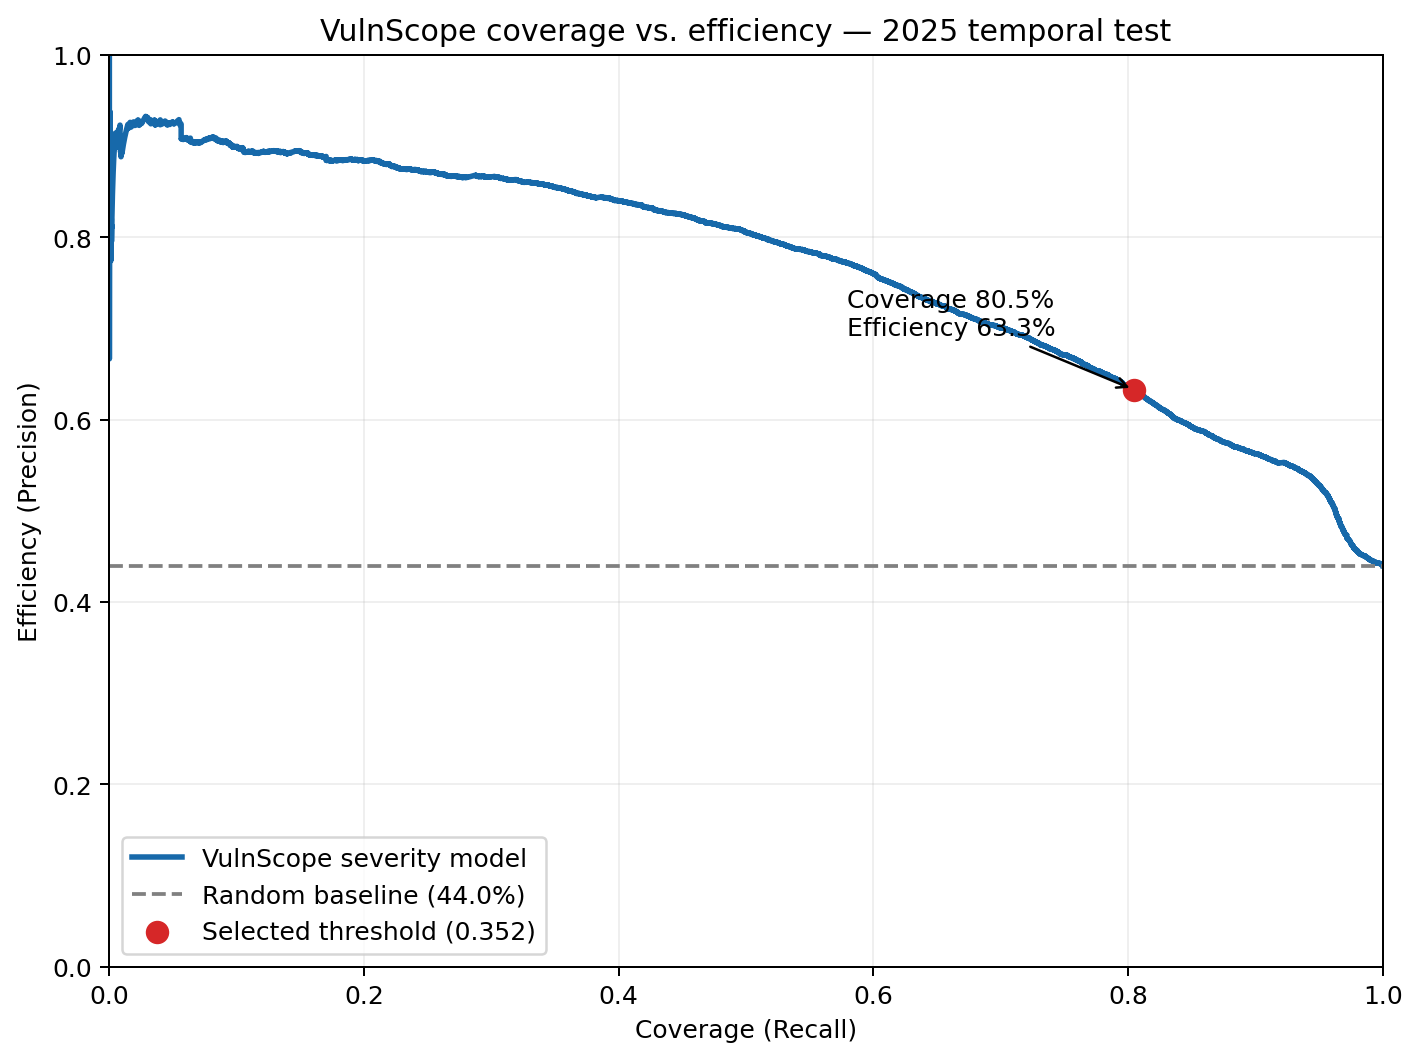

The table this chart was drawn from, first rows:
coverage, efficiency, threshold
1.0, 0.4398, 0.006263
1.0, 0.4398, 0.009652
1.0, 0.4398, 0.01121
1.0, 0.4398, 0.01379
1.0, 0.4398, 0.01428
1.0, 0.4398, 0.01453
1.0, 0.4398, 0.01464
1.0, 0.4398, 0.01466
1.0, 0.4398, 0.01518
1.0, 0.4398, 0.01582
1.0, 0.4399, 0.01586
1.0, 0.4399, 0.0161
1.0, 0.4399, 0.01611
1.0, 0.4399, 0.01616
1.0, 0.4399, 0.01617
1.0, 0.4399, 0.0163
1.0, 0.4399, 0.01639
1.0, 0.4399, 0.01663
1.0, 0.4399, 0.01664
1.0, 0.4399, 0.01674
1.0, 0.4399, 0.01785
1.0, 0.44, 0.01799
1.0, 0.44, 0.01863
1.0, 0.44, 0.01872
1.0, 0.44, 0.01889
1.0, 0.44, 0.01897
1.0, 0.44, 0.01915
1.0, 0.44, 0.01926
1.0, 0.44, 0.01933
1.0, 0.44, 0.01976
1.0, 0.44, 0.01978
1.0, 0.4401, 0.01999
1.0, 0.4401, 0.02009
1.0, 0.4401, 0.02017
1.0, 0.4401, 0.02055
1.0, 0.4401, 0.02056
1.0, 0.4401, 0.02065
0.9999, 0.4401, 0.0207
0.9999, 0.4401, 0.0215
0.9999, 0.4401, 0.02153
0.9999, 0.4401, 0.02166
0.9999, 0.4401, 0.02172
0.9999, 0.4401, 0.02175
0.9999, 0.4401, 0.02176
0.9999, 0.4401, 0.02188
0.9999, 0.4401, 0.02191
0.9999, 0.4402, 0.02194
0.9999, 0.4402, 0.02199
0.9999, 0.4402, 0.02215
0.9999, 0.4402, 0.02227
0.9999, 0.4402, 0.02232
0.9999, 0.4402, 0.0228
0.9999, 0.4402, 0.02292
0.9999, 0.4402, 0.02293
0.9999, 0.4402, 0.02295
0.9999, 0.4402, 0.02296
0.9999, 0.4403, 0.02296
0.9999, 0.4403, 0.02302
0.9999, 0.4403, 0.02307
0.9998, 0.4403, 0.02326
... 41,366 more rows
